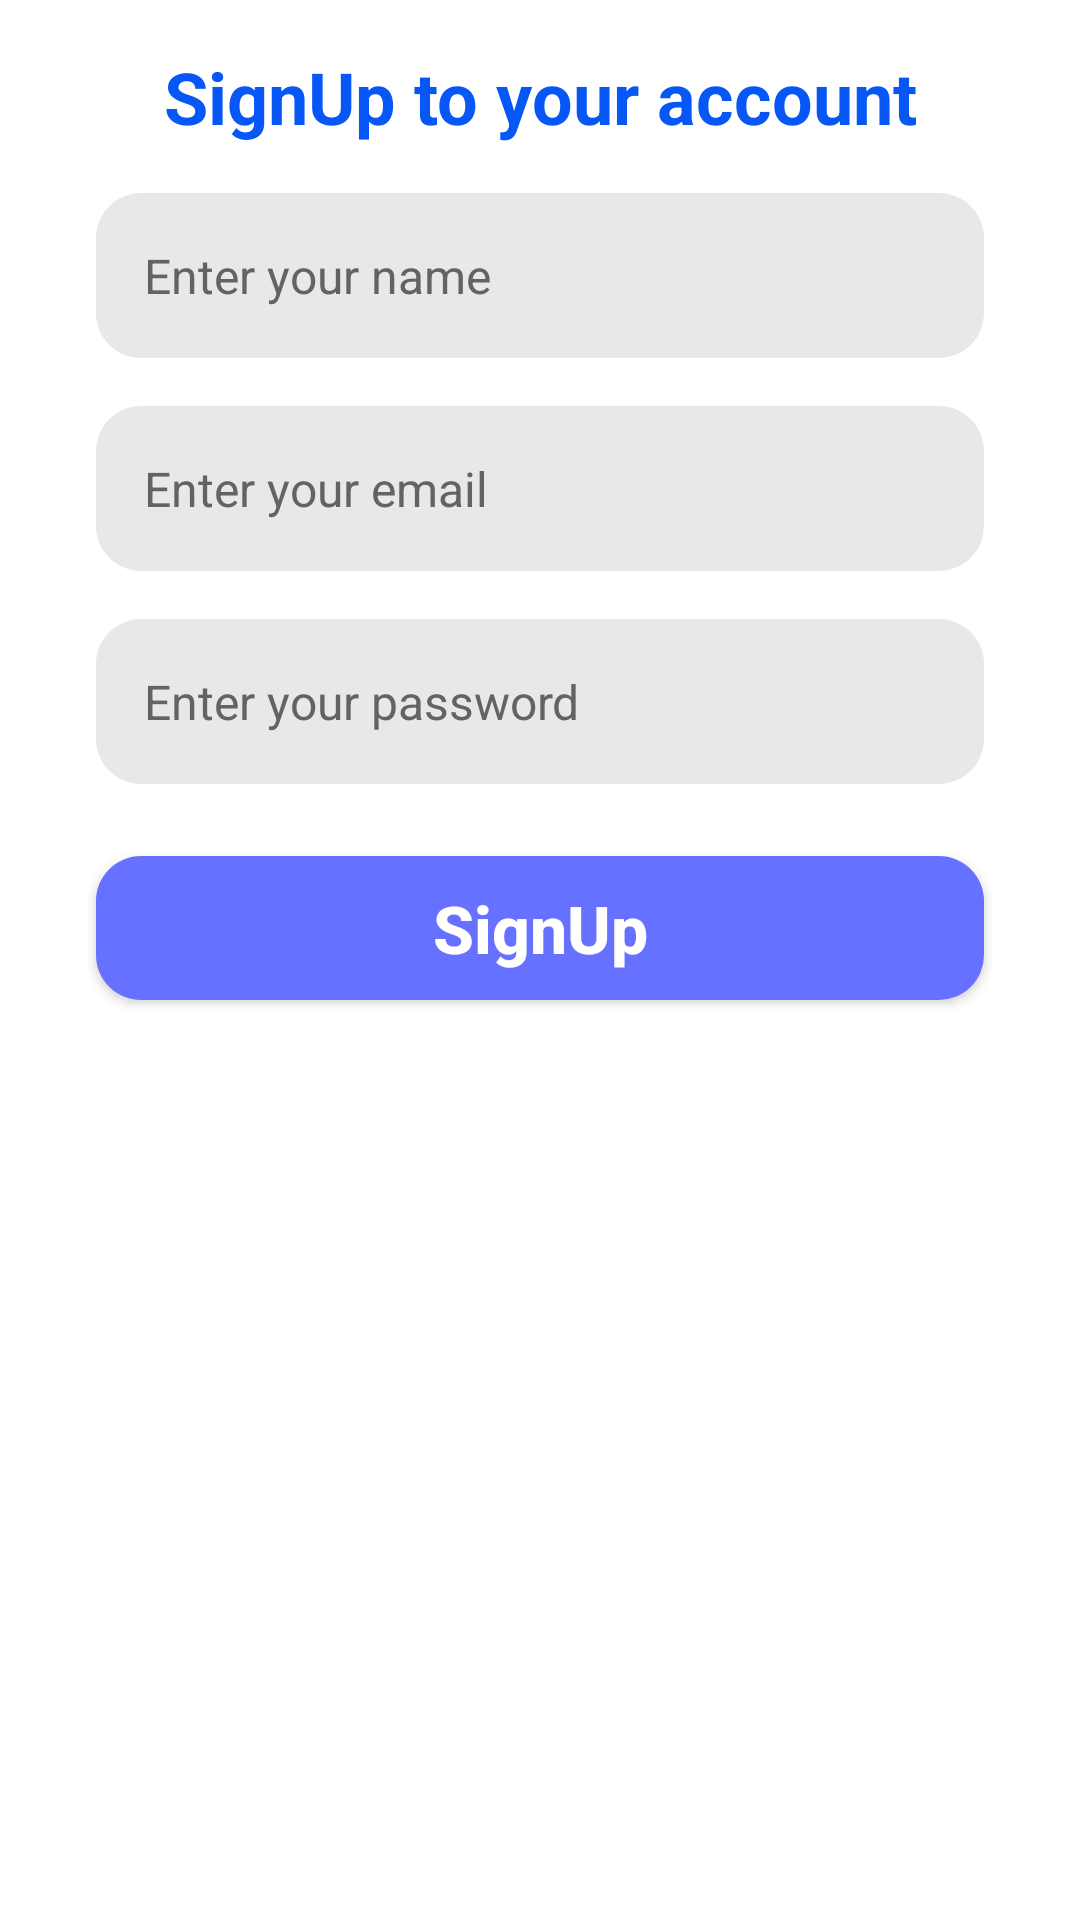

The Android layout XML behind this screen, and the referenced resources:
<!-- AndroidManifest.xml: application theme Theme.HamzaDamra -->
<!-- res/layout/activity_sign_up.xml -->
<?xml version="1.0" encoding="utf-8"?>
<androidx.constraintlayout.widget.ConstraintLayout xmlns:android="http://schemas.android.com/apk/res/android"
    xmlns:app="http://schemas.android.com/apk/res-auto"
    xmlns:tools="http://schemas.android.com/tools"
    android:layout_width="match_parent"
    android:layout_height="match_parent"
    tools:context=".LoginActivity">

        <ScrollView
            android:layout_width="match_parent"
            android:layout_height="match_parent">

            <LinearLayout
                android:layout_width="match_parent"
                android:layout_height="wrap_content"
                android:orientation="vertical">

                <androidx.constraintlayout.widget.ConstraintLayout
                    android:layout_width="match_parent"
                    android:layout_height="match_parent">

                    <ImageView
                        android:id="@+id/imageView"
                        android:layout_width="wrap_content"
                        android:layout_height="wrap_content"
                        android:contentDescription="@string/todo"
                        android:scaleType="fitXY"
                        app:layout_constraintEnd_toEndOf="parent"
                        app:layout_constraintHorizontal_bias="0.0"
                        app:layout_constraintStart_toStartOf="parent"
                        app:layout_constraintTop_toTopOf="parent"
                        app:srcCompat="@drawable/top_background" />

                    <ImageView
                        android:id="@+id/imageView3"
                        android:layout_width="wrap_content"
                        android:layout_height="wrap_content"
                        android:contentDescription="@string/todo"
                        app:layout_constraintBottom_toBottomOf="@+id/imageView"
                        app:layout_constraintEnd_toEndOf="parent"
                        app:layout_constraintStart_toStartOf="parent"
                        app:layout_constraintTop_toBottomOf="@+id/imageView"
                        app:layout_constraintVertical_bias="0.505"
                        app:srcCompat="@drawable/logo3" />

                </androidx.constraintlayout.widget.ConstraintLayout>


                <TextView
                    android:id="@+id/textView"
                    android:layout_width="match_parent"
                    android:layout_height="wrap_content"
                    android:layout_marginTop="16dp"
                    android:text="SignUp to your account"
                    android:textAlignment="center"
                    android:textColor="#0757f6"
                    android:textSize="24sp"
                    android:textStyle="bold" />

                <EditText
                    android:id="@+id/editTextTextName"
                    android:layout_width="match_parent"
                    android:layout_height="55dp"
                    android:layout_marginStart="32dp"
                    android:layout_marginTop="16dp"
                    android:layout_marginEnd="32dp"
                    android:autofillHints=""
                    android:background="@drawable/edit_text_background"
                    android:ems="10"
                    android:hint="Enter your name"
                    android:inputType="textPersonName"
                    android:padding="16dp"
                    android:textColorHint="#636363"
                    android:textSize="16sp"
                    tools:ignore="TextFields" />

                <EditText
                    android:id="@+id/editTextTextEmailEnter"
                    android:layout_width="match_parent"
                    android:layout_height="55dp"
                    android:layout_marginStart="32dp"
                    android:layout_marginTop="16dp"
                    android:layout_marginEnd="32dp"
                    android:autofillHints=""
                    android:background="@drawable/edit_text_background"
                    android:ems="10"
                    android:hint="@string/enter_your_email"
                    android:inputType="textEmailAddress"
                    android:padding="16dp"
                    android:textColorHint="#636363"
                    android:textSize="16sp" />

                <EditText
                    android:id="@+id/editTextTextPasswordEnter"
                    android:layout_width="match_parent"
                    android:layout_height="55dp"
                    android:layout_marginStart="32dp"
                    android:layout_marginTop="16dp"
                    android:layout_marginEnd="32dp"
                    android:autofillHints=""
                    android:background="@drawable/edit_text_background"
                    android:ems="10"
                    android:hint="@string/enter_your_password"
                    android:inputType="textPassword"
                    android:padding="16dp"
                    android:textColorHint="#636363"
                    android:textSize="16sp" />

                <androidx.appcompat.widget.AppCompatButton
                    android:id="@+id/button_signUp"
                    android:layout_width="match_parent"
                    android:layout_height="wrap_content"
                    android:layout_marginStart="32dp"
                    android:layout_marginTop="24dp"
                    android:layout_marginEnd="32dp"
                    android:layout_marginBottom="62dp"
                    android:background="@drawable/button_background"
                    android:inputType="text"
                    android:text="SignUp"
                    android:textColor="@color/white"
                    android:textSize="22sp"
                    android:textStyle="bold" />


            </LinearLayout>
        </ScrollView>

</androidx.constraintlayout.widget.ConstraintLayout>
<!-- resources referenced by this layout -->
<resources>
  <color name="white">#FFFFFFFF</color>
  <!-- drawable button_background (drawable) -->
  <?xml version="1.0" encoding="utf-8"?>
  <selector xmlns:android="http://schemas.android.com/apk/res/android">
  <item>
  <shape android:shape="rectangle">
  
  <corners android:radius="15dp"/>
      <solid android:color="#6672FF"/>
  
  
  </shape>
  
  
  
  
  </item>
  </selector>
  <!-- drawable edit_text_background (drawable) -->
  <?xml version="1.0" encoding="utf-8"?>
  <selector xmlns:android="http://schemas.android.com/apk/res/android">
  <item>
  <shape android:shape="rectangle">
  <solid android:color="#E8E8E8"/>
      <corners android:radius="15dp"/>
  
  </shape>
  
  
  </item>
  </selector>
  <string name="enter_your_email">Enter your email</string>
  <string name="enter_your_password">Enter your password</string>
  <string name="todo">TODO</string>
  <style name="Theme.HamzaDamra" parent="Theme.MaterialComponents.DayNight.NoActionBar">
          
          <item name="colorPrimary">@color/purple_500</item>
          <item name="colorPrimaryVariant">@color/purple_700</item>
          <item name="colorOnPrimary">@color/white</item>
          
          <item name="colorSecondary">@color/teal_200</item>
          <item name="colorSecondaryVariant">@color/teal_700</item>
          <item name="colorOnSecondary">@color/black</item>
          
          <item name="android:statusBarColor">?attr/colorPrimaryVariant</item>
          
      </style>
  <color name="purple_500">#FF6200EE</color>
  <color name="purple_700">#6672FF</color>
  <color name="teal_200">#FF03DAC5</color>
  <color name="teal_700">#FF018786</color>
  <color name="black">#FF000000</color>
</resources>
